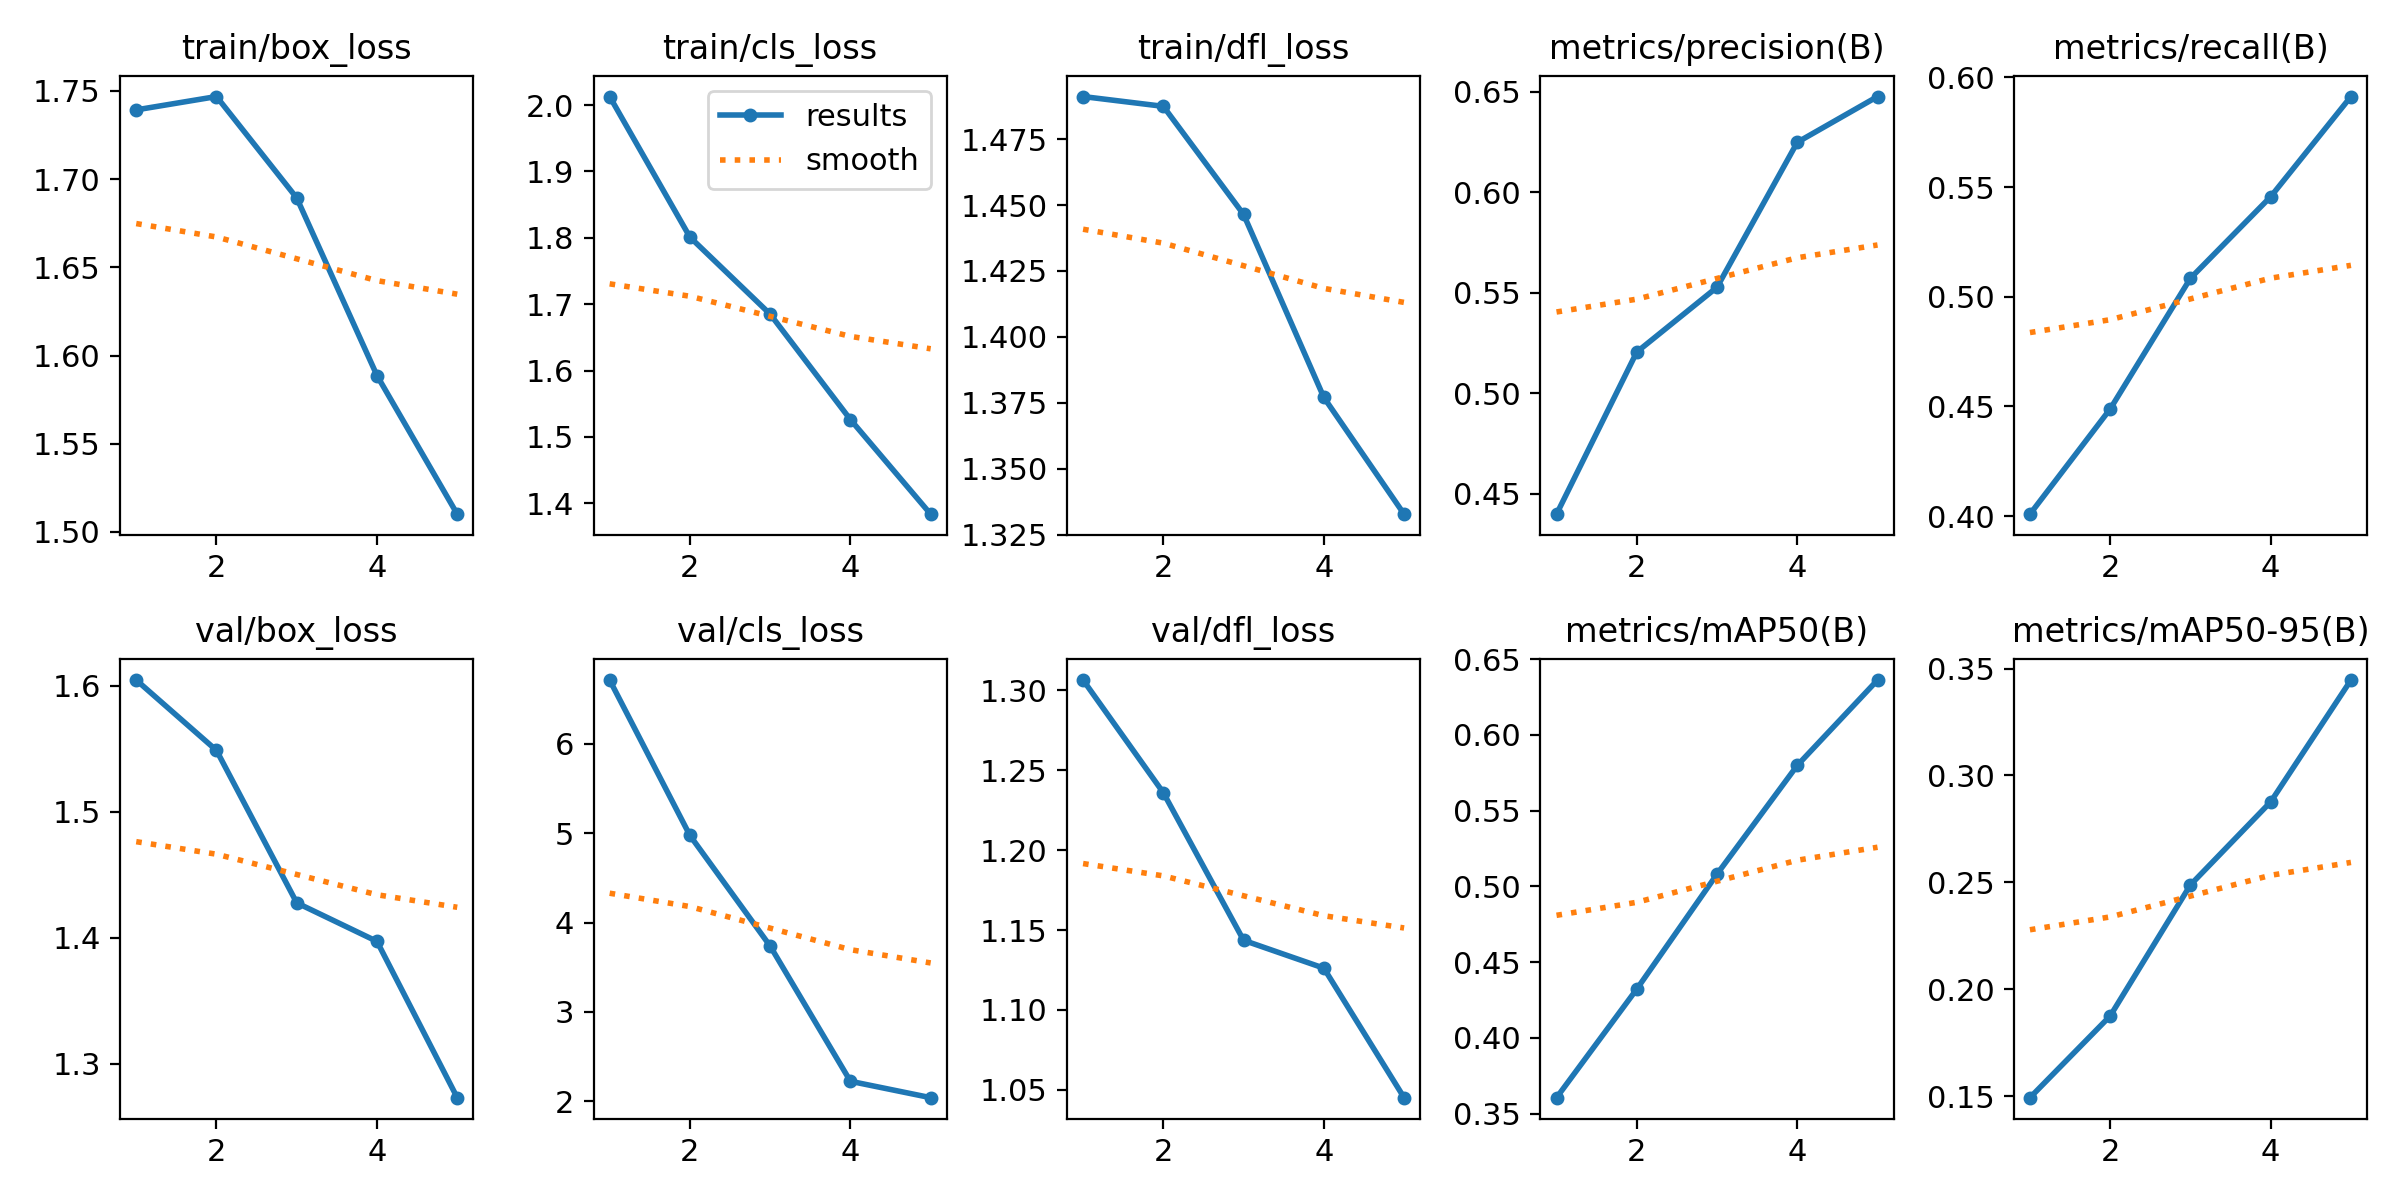

The file beside this chart, header and first rows:
epoch, time, train/box_loss, train/cls_loss, train/dfl_loss, metrics/precision(B), metrics/recall(B), metrics/mAP50(B), metrics/mAP50-95(B), val/box_loss, val/cls_loss, val/dfl_loss, lr/pg0, lr/pg1, lr/pg2
1, 6800, 1.739, 2.013, 1.491, 0.4397, 0.4009, 0.3605, 0.1492, 1.605, 6.715, 1.306, 0.000555, 0.000555, 0.000555
2, 7045, 1.747, 1.801, 1.487, 0.5204, 0.4489, 0.4322, 0.1875, 1.549, 4.975, 1.236, 0.0008908, 0.0008908, 0.0008908
3, 7286, 1.689, 1.685, 1.446, 0.5527, 0.5084, 0.5081, 0.2488, 1.428, 3.737, 1.144, 0.001006, 0.001006, 0.001006
4, 7527, 1.589, 1.526, 1.377, 0.6248, 0.5456, 0.5799, 0.2876, 1.397, 2.224, 1.126, 0.0006768, 0.0006768, 0.0006768
5, 7763, 1.51, 1.384, 1.333, 0.6476, 0.5913, 0.6362, 0.3446, 1.273, 2.041, 1.045, 0.0003467, 0.0003467, 0.0003467
